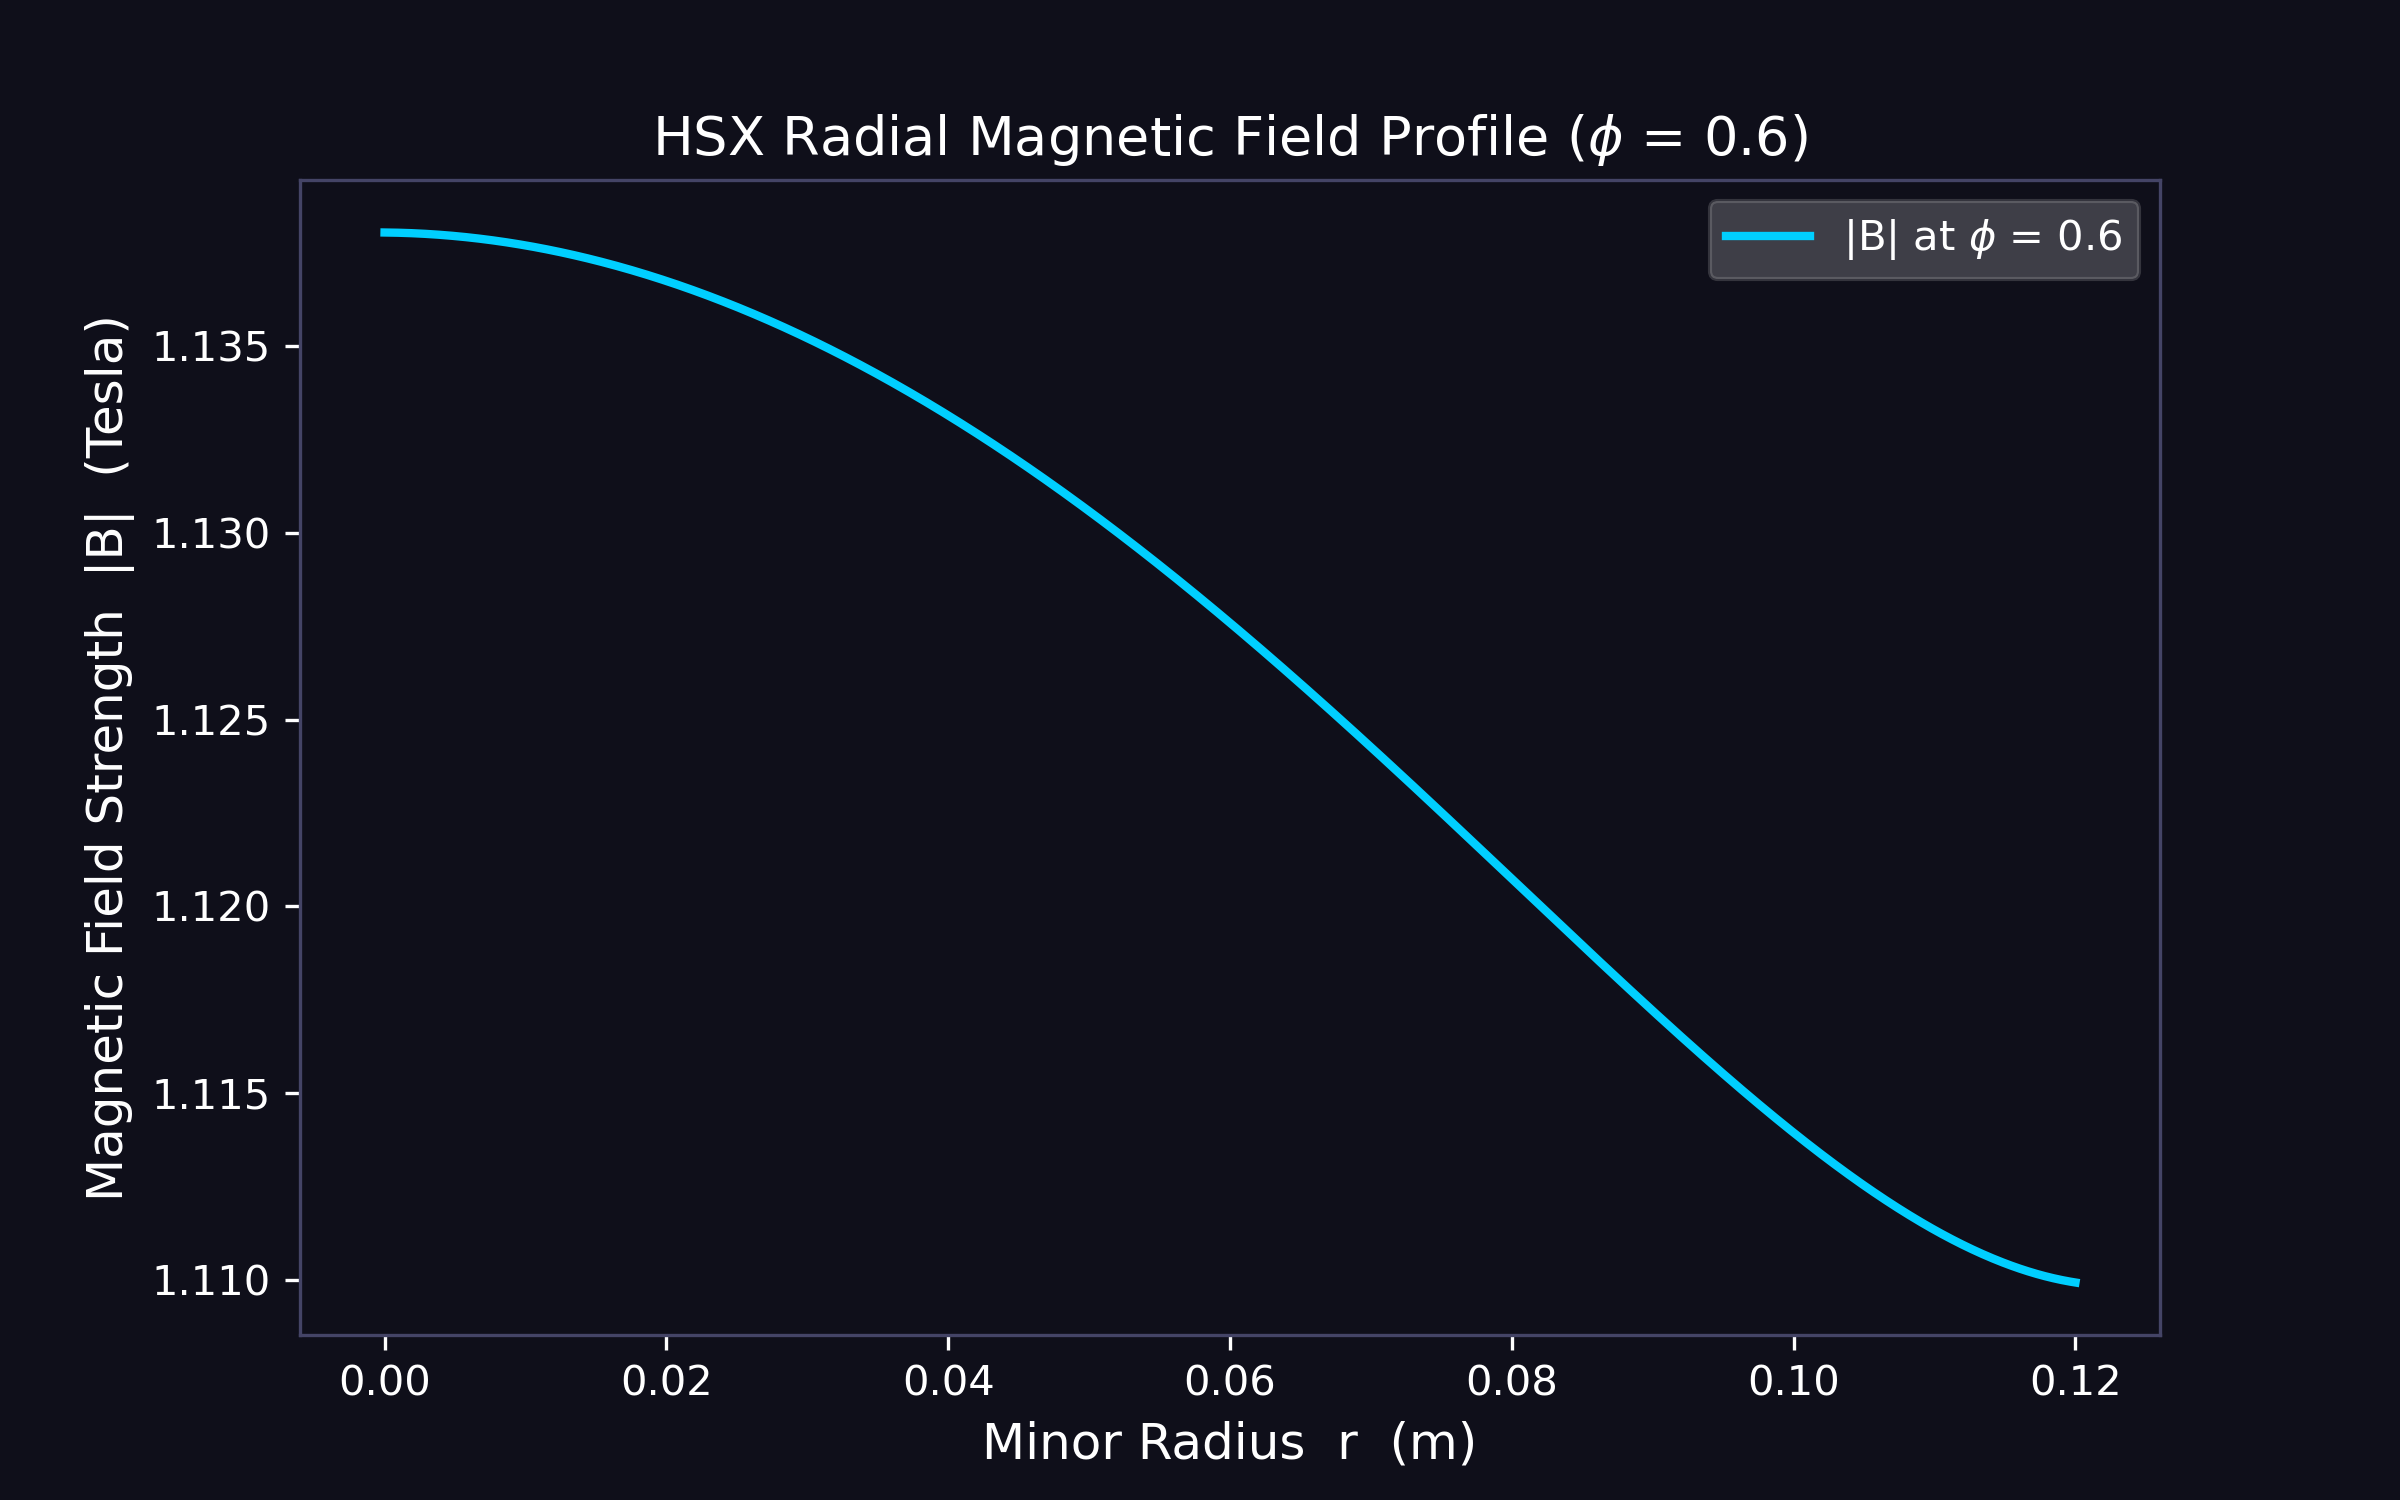

Values plotted in this chart, from the file beside it:
r_m, B_tesla_phi_0.6
0.0, 1.138
0.0001201, 1.138
0.0002402, 1.138
0.0003604, 1.138
0.0004805, 1.138
0.0006006, 1.138
0.0007207, 1.138
0.0008408, 1.138
0.000961, 1.138
0.001081, 1.138
0.001201, 1.138
0.001321, 1.138
0.001441, 1.138
0.001562, 1.138
0.001682, 1.138
0.001802, 1.138
0.001922, 1.138
0.002042, 1.138
0.002162, 1.138
0.002282, 1.138
0.002402, 1.138
0.002523, 1.138
0.002643, 1.138
0.002763, 1.138
0.002883, 1.138
0.003003, 1.138
0.003123, 1.138
0.003243, 1.138
0.003363, 1.138
0.003483, 1.138
0.003604, 1.138
0.003724, 1.138
0.003844, 1.138
0.003964, 1.138
0.004084, 1.138
0.004204, 1.138
0.004324, 1.138
0.004444, 1.138
0.004565, 1.138
0.004685, 1.138
0.004805, 1.138
0.004925, 1.138
0.005045, 1.138
0.005165, 1.138
0.005285, 1.138
0.005405, 1.138
0.005526, 1.138
0.005646, 1.138
0.005766, 1.138
0.005886, 1.138
0.006006, 1.138
0.006126, 1.138
0.006246, 1.138
0.006366, 1.138
0.006486, 1.138
0.006607, 1.138
0.006727, 1.138
0.006847, 1.138
0.006967, 1.138
0.007087, 1.138
... 940 more rows
